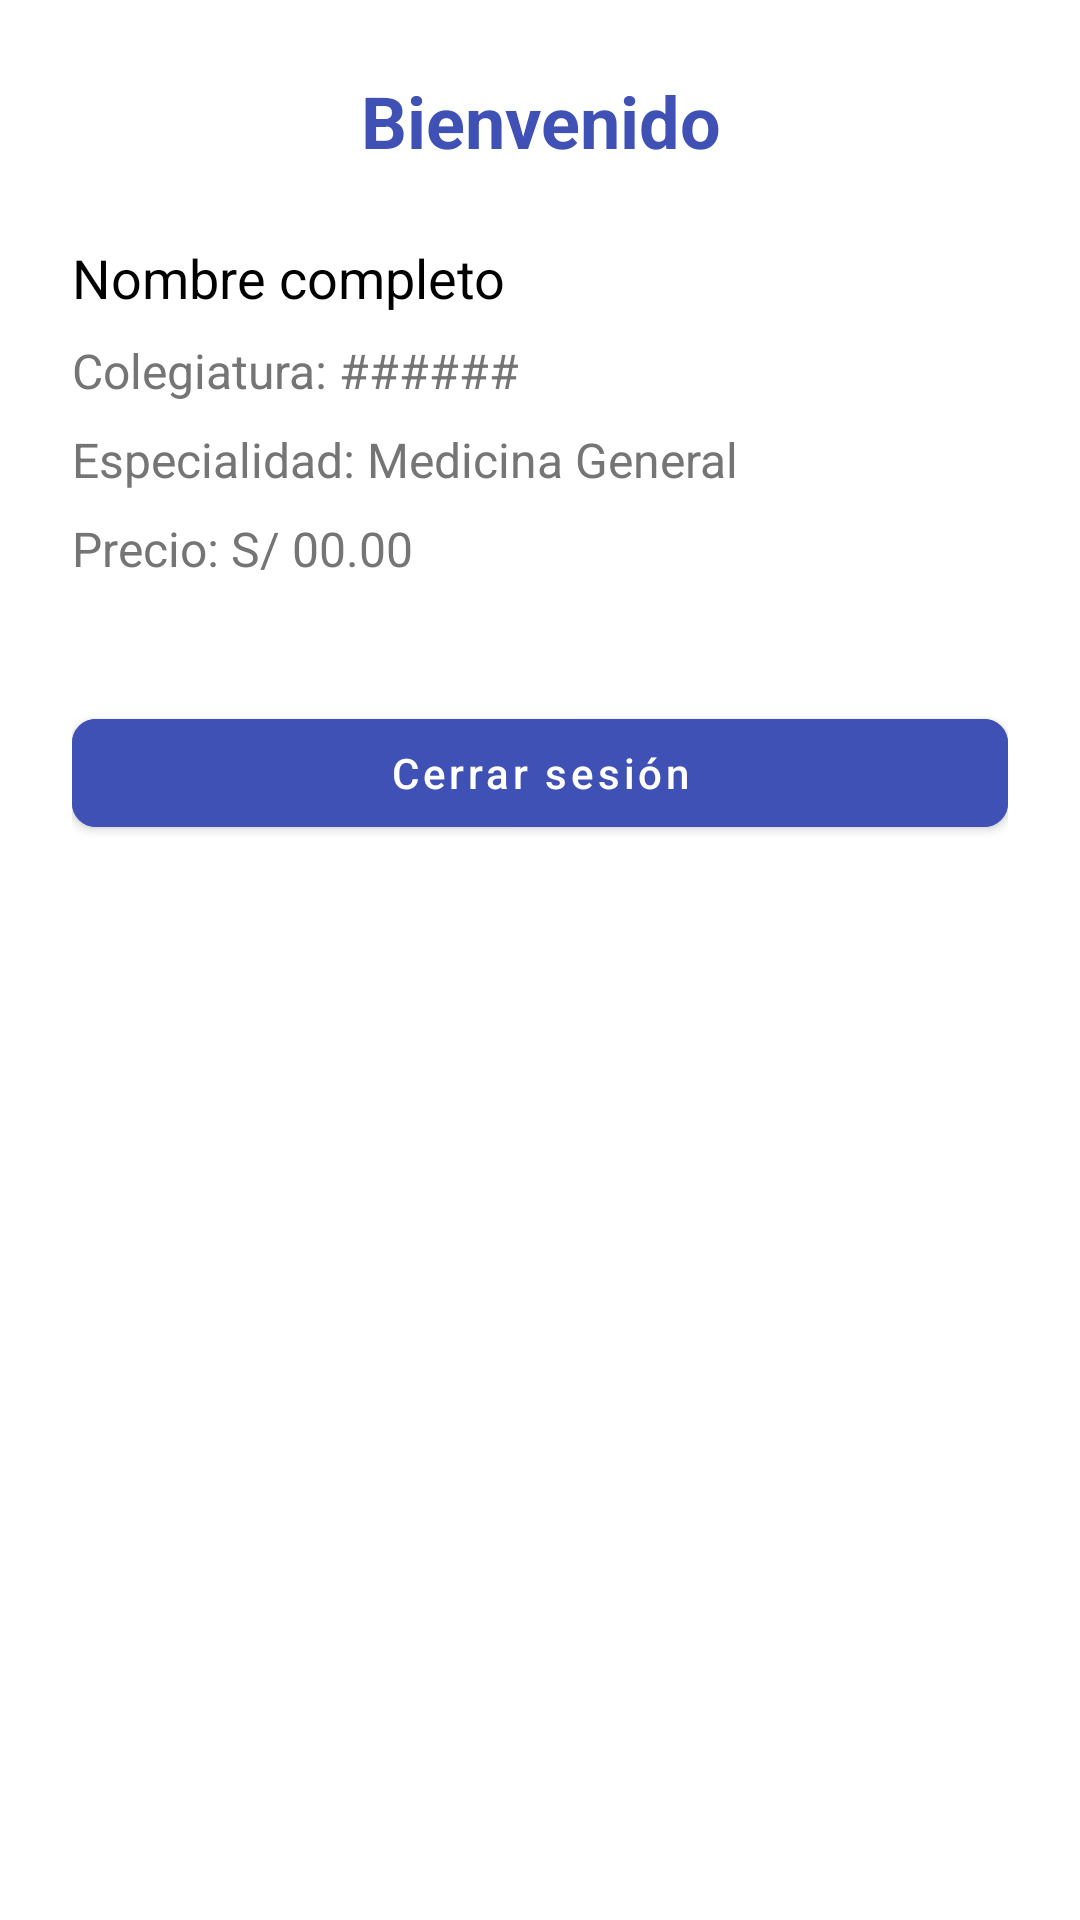

Produce the Android XML layout that renders to this screen, including the resource entries it uses.
<!-- AndroidManifest.xml: application theme Theme.APP_CAPSTONE -->
<!-- res/layout/activity_main.xml -->
<?xml version="1.0" encoding="utf-8"?>
<ScrollView xmlns:android="http://schemas.android.com/apk/res/android"
    android:layout_width="match_parent"
    android:layout_height="match_parent"
    xmlns:app="http://schemas.android.com/apk/res-auto"
    android:fillViewport="true"
    android:background="@color/white">

    <LinearLayout
        android:layout_width="match_parent"
        android:layout_height="wrap_content"
        android:orientation="vertical"
        android:padding="24dp">

        
        <TextView
            android:id="@+id/tvWelcome"
            android:layout_width="match_parent"
            android:layout_height="wrap_content"
            android:text="Bienvenido"
            android:textSize="24sp"
            android:textStyle="bold"
            android:gravity="center"
            android:textColor="@color/colorPrimary"
            android:layout_marginBottom="24dp" />

        
        <TextView
            android:id="@+id/tvFullName"
            android:layout_width="match_parent"
            android:layout_height="wrap_content"
            android:text="Nombre completo"
            android:textSize="18sp"
            android:layout_marginBottom="8dp"
            android:textColor="@color/black" />

        <TextView
            android:id="@+id/tvColegiatura"
            android:layout_width="match_parent"
            android:layout_height="wrap_content"
            android:text="Colegiatura: ######"
            android:textSize="16sp"
            android:layout_marginBottom="8dp"
            android:textColor="@color/gray" />

        <TextView
            android:id="@+id/tvEspecialidad"
            android:layout_width="match_parent"
            android:layout_height="wrap_content"
            android:text="Especialidad: Medicina General"
            android:textSize="16sp"
            android:layout_marginBottom="8dp"
            android:textColor="@color/gray" />

        <TextView
            android:id="@+id/tvPrecio"
            android:layout_width="match_parent"
            android:layout_height="wrap_content"
            android:text="Precio: S/ 00.00"
            android:textSize="16sp"
            android:layout_marginBottom="24dp"
            android:textColor="@color/gray" />

        
        <com.google.android.material.button.MaterialButton
            android:id="@+id/btnLogout"
            android:layout_width="match_parent"
            android:layout_height="wrap_content"
            android:text="Cerrar sesión"
            android:textAllCaps="false"
            style="@style/Widget.MaterialComponents.Button"
            android:layout_marginTop="16dp"
            app:shapeAppearanceOverlay="@style/RoundedButton"
            android:backgroundTint="@color/colorPrimary"
            android:textColor="@color/white" />

    </LinearLayout>
</ScrollView>
<!-- resources referenced by this layout -->
<resources>
  <color name="black">#FF000000</color>
  <color name="colorPrimary">#3F51B5</color>
  <color name="gray">#757575</color>
  <color name="white">#FFFFFFFF</color>
  <style name="RoundedButton" parent="">
          <item name="cornerFamily">rounded</item>
          <item name="cornerSize">8dp</item>
      </style>
  <style name="Theme.APP_CAPSTONE" parent="Theme.MaterialComponents.DayNight.NoActionBar">
          
          <item name="colorPrimary">@color/colorPrimary</item>
          <item name="colorPrimaryVariant">@color/colorPrimaryDark</item>
          <item name="colorOnPrimary">@color/white</item>
          <item name="colorSecondary">@color/teal_200</item>
      </style>
  <color name="colorPrimaryDark">#303F9F</color>
  <color name="teal_200">#FF03DAC5</color>
</resources>
